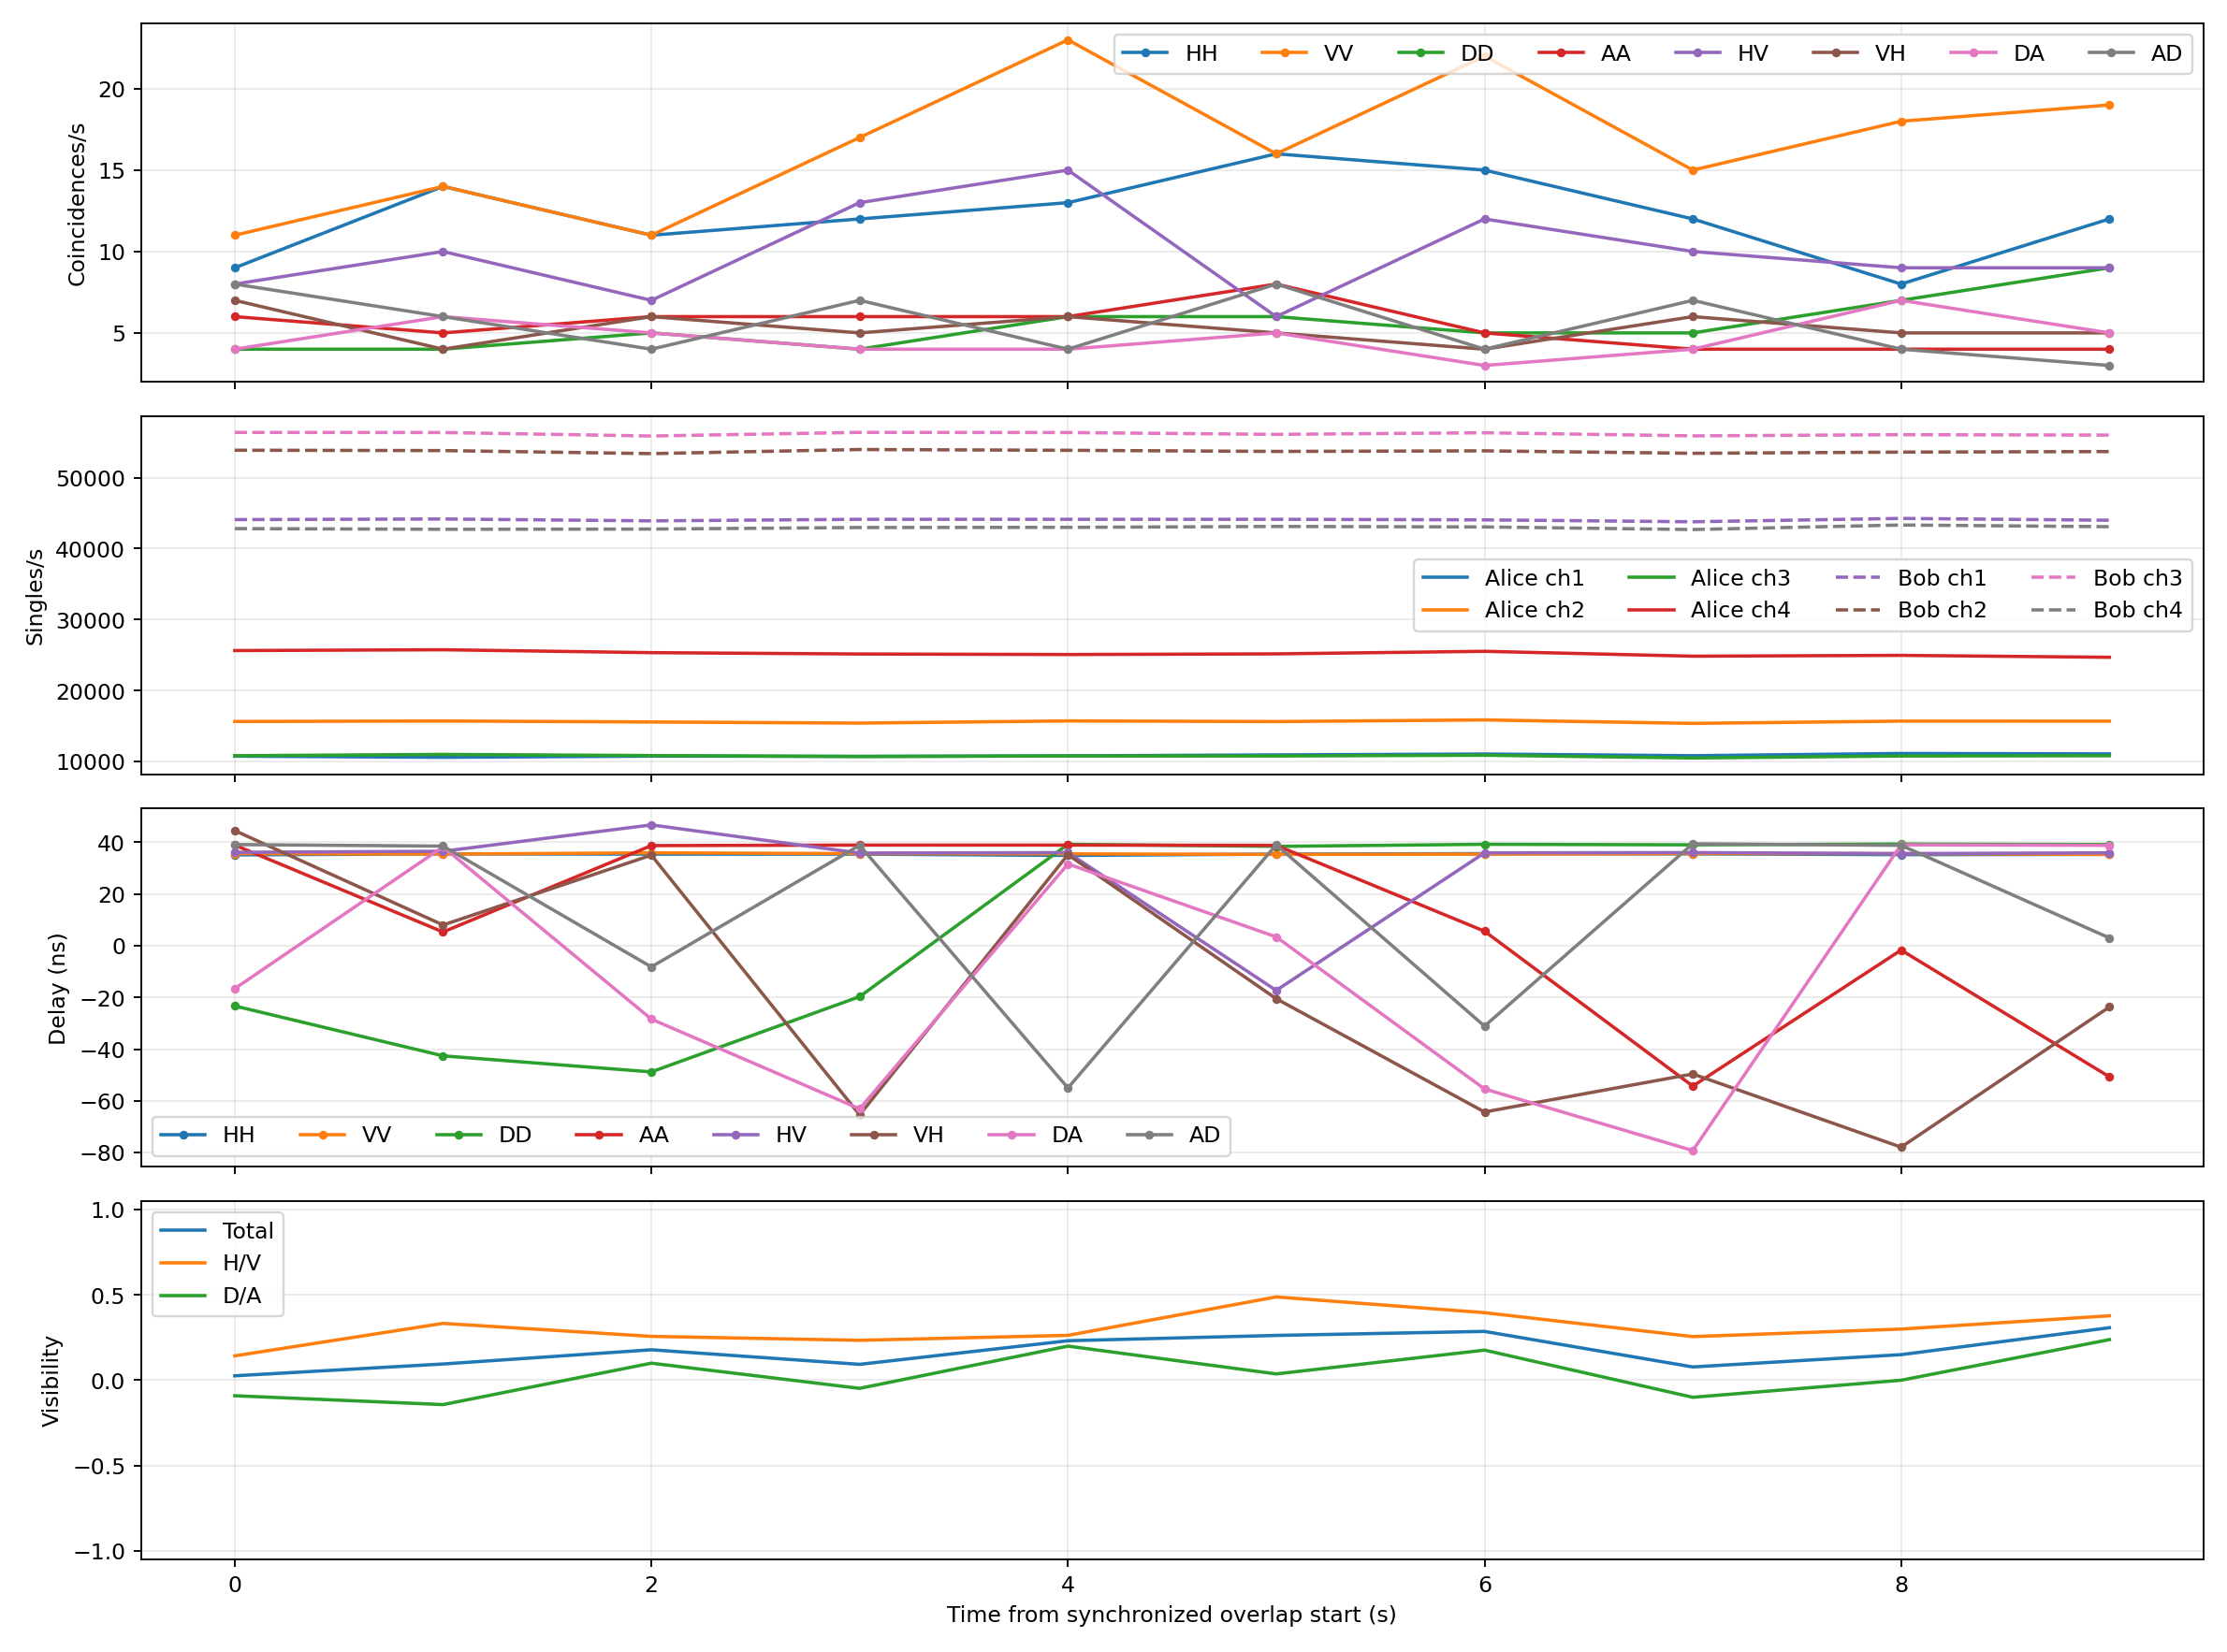

Values plotted in this chart, from the file beside it:
exposure_index, start_seconds, exposure_seconds, visibility, vis_HV, vis_DA, QBER_total, C_HH, cps_HH, delay_HH_ps, C_VV, cps_VV, delay_VV_ps, C_DD, cps_DD, delay_DD_ps, C_AA, cps_AA, delay_AA_ps, C_HV, cps_HV, delay_HV_ps, C_VH, cps_VH
1, 0.0, 1.0, 0.02597, 0.1429, -0.09091, 0.487, 9, 9.0, 35100, 11, 11.0, 35600, 4, 4.0, -23300, 6, 6.0, 38900, 8, 8.0, 36100, 7, 7.0
2, 1.0, 1.0, 0.09524, 0.3333, -0.1429, 0.4524, 14, 14.0, 35500, 14, 14.0, 35400, 4, 4.0, -42600, 5, 5.0, 5300, 10, 10.0, 36500, 4, 4.0
3, 2.0, 1.0, 0.1786, 0.2571, 0.1, 0.4107, 11, 11.0, 35400, 11, 11.0, 35900, 5, 5.0, -48800, 6, 6.0, 38700, 7, 7.0, 46700, 6, 6.0
4, 3.0, 1.0, 0.09321, 0.234, -0.04762, 0.4534, 12, 12.0, 35400, 17, 17.0, 35600, 4, 4.0, -19700, 6, 6.0, 38900, 13, 13.0, 35800, 5, 5.0
5, 4.0, 1.0, 0.2316, 0.2632, 0.2, 0.3842, 13, 13.0, 34900, 23, 23.0, 35500, 6, 6.0, 39200, 6, 6.0, 38900, 15, 15.0, 36000, 6, 6.0
6, 5.0, 1.0, 0.2627, 0.4884, 0.03704, 0.3686, 16, 16.0, 35400, 16, 16.0, 35300, 6, 6.0, 38400, 8, 8.0, 38800, 6, 6.0, -17300, 5, 5.0
7, 6.0, 1.0, 0.2863, 0.3962, 0.1765, 0.3568, 15, 15.0, 35600, 22, 22.0, 35400, 5, 5.0, 39200, 5, 5.0, 5600, 12, 12.0, 35900, 4, 4.0
8, 7.0, 1.0, 0.07791, 0.2558, -0.1, 0.461, 12, 12.0, 35500, 15, 15.0, 35600, 5, 5.0, 39000, 4, 4.0, -54300, 10, 10.0, 36000, 6, 6.0
9, 8.0, 1.0, 0.15, 0.3, 0.0, 0.425, 8, 8.0, 35200, 18, 18.0, 35600, 7, 7.0, 39300, 4, 4.0, -1700, 9, 9.0, 35600, 5, 5.0
10, 9.0, 1.0, 0.3079, 0.3778, 0.2381, 0.346, 12, 12.0, 35300, 19, 19.0, 35300, 9, 9.0, 39100, 4, 4.0, -50700, 9, 9.0, 35900, 5, 5.0
